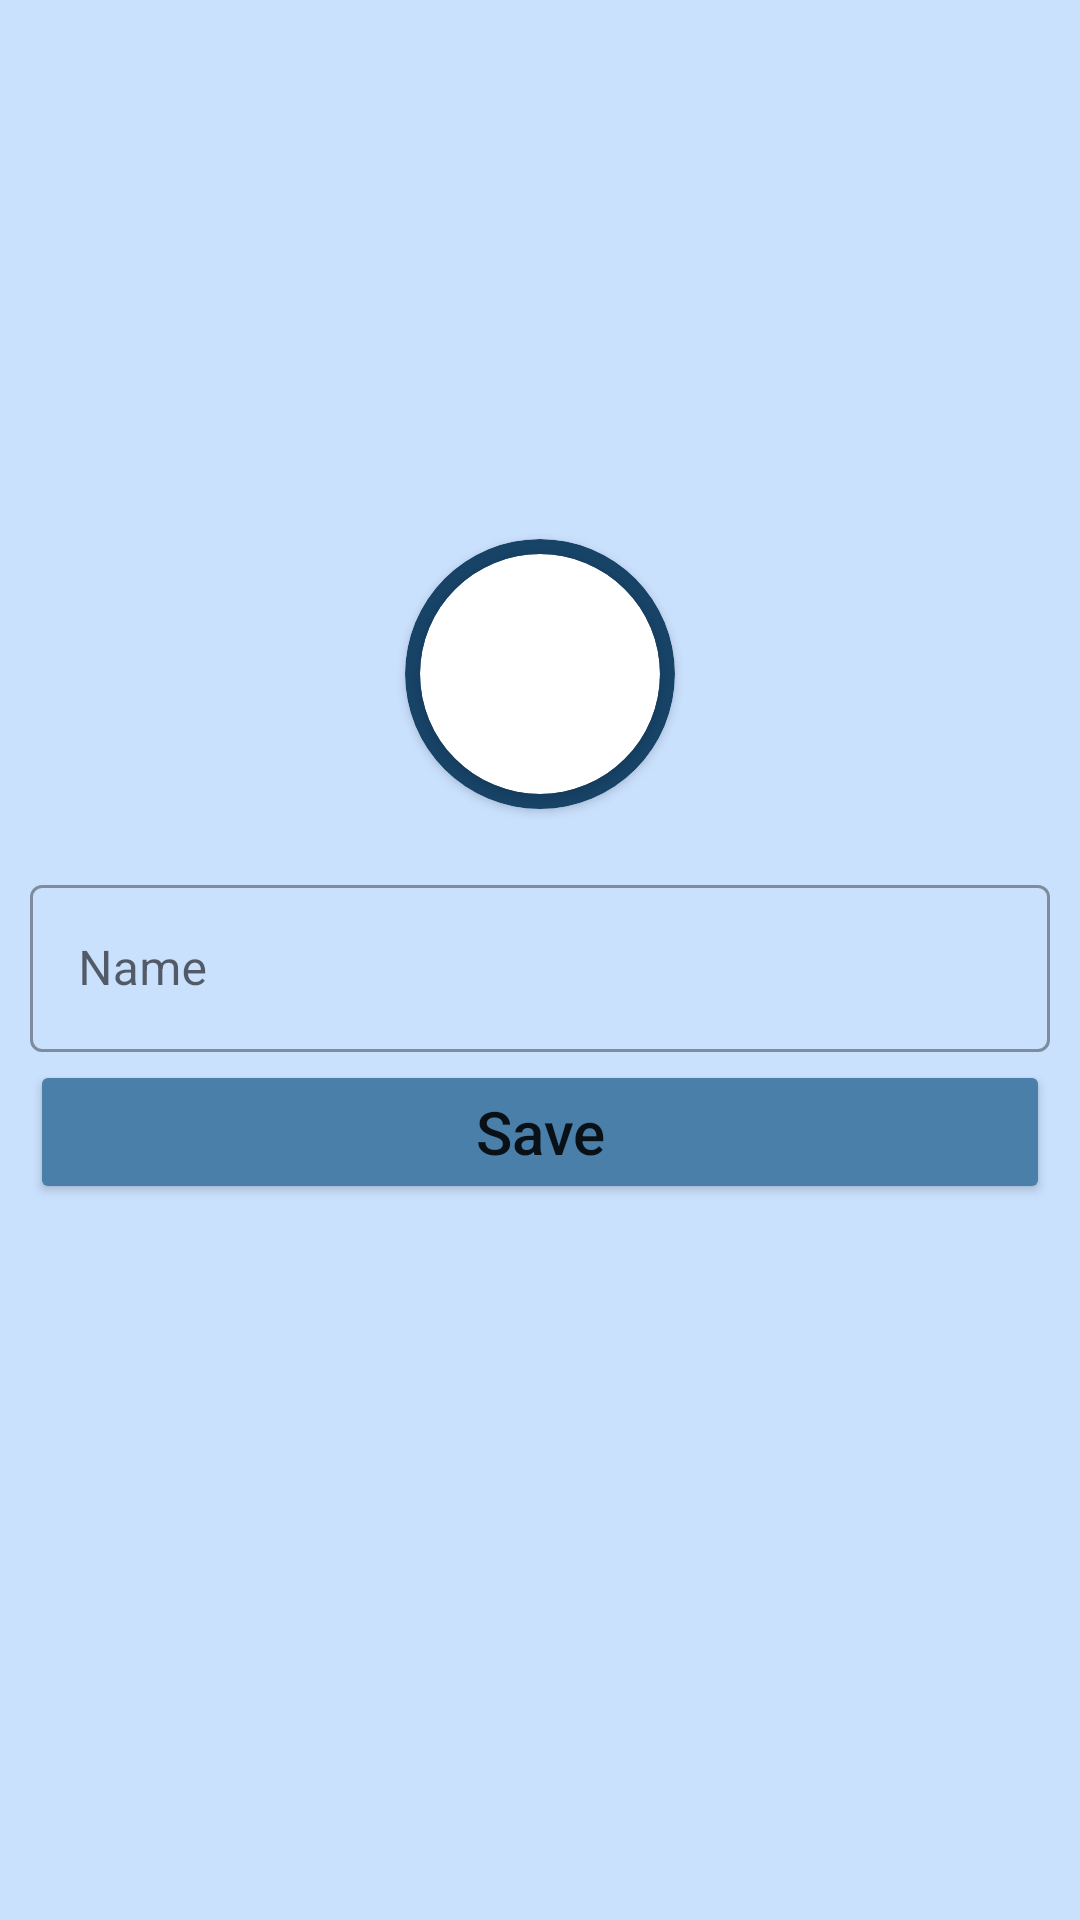

Here is an Android app screen rendered from its layout file. Give the layout XML and the strings, colors and styles it references.
<!-- AndroidManifest.xml: application theme Theme.PassportGeneration -->
<!-- res/layout/activity_main2.xml -->
<?xml version="1.0" encoding="utf-8"?>
<androidx.constraintlayout.widget.ConstraintLayout xmlns:android="http://schemas.android.com/apk/res/android"
    xmlns:app="http://schemas.android.com/apk/res-auto"
    xmlns:tools="http://schemas.android.com/tools"
    android:layout_width="match_parent"
    android:layout_height="match_parent"
    android:background="#CAE1FE"
    tools:context=".MainActivity2">

    <androidx.cardview.widget.CardView
        android:id="@+id/image"
        android:layout_width="90dp"
        app:cardBackgroundColor="#174367"
        app:layout_constraintTop_toTopOf="parent"
        app:layout_constraintRight_toRightOf="parent"
        app:layout_constraintLeft_toLeftOf="parent"
        app:layout_constraintBottom_toTopOf="@id/layout_name"
        app:layout_constraintVertical_bias="0.9"
        android:layout_height="90dp"
        app:cardCornerRadius="70dp">

        <androidx.cardview.widget.CardView
            android:layout_width="match_parent"
            android:layout_height="match_parent"
            app:cardCornerRadius="40dp"
            android:layout_margin="5dp"
            android:layout_gravity="center">

            <ImageView
                android:id="@+id/image_profile"
                android:layout_width="match_parent"
                android:layout_height="match_parent"
                android:src="@mipmap/ic_launcher"
                android:scaleType="centerCrop"/>

        </androidx.cardview.widget.CardView>
    </androidx.cardview.widget.CardView>

    <com.google.android.material.textfield.TextInputLayout
        android:id="@+id/layout_name"
        style="@style/Widget.MaterialComponents.TextInputLayout.OutlinedBox"
        android:layout_width="match_parent"
        android:layout_height="wrap_content"
        android:hint="Name"
        app:layout_constraintTop_toTopOf="parent"
        app:layout_constraintLeft_toLeftOf="parent"
        app:layout_constraintRight_toRightOf="parent"
        app:layout_constraintBottom_toBottomOf="parent"
        app:endIconMode="clear_text"
        android:layout_marginStart="10dp"
        android:layout_marginEnd="10dp"
        app:helperTextTextColor="#323232"
        >

        <EditText
            android:id="@+id/name"
            android:inputType="textPersonName"
            android:paddingEnd="40dp"
            android:layout_width="match_parent"
            android:importantForAutofill="no"
            android:layout_height="wrap_content" />
    </com.google.android.material.textfield.TextInputLayout>

    <Button
        android:layout_width="match_parent"
        android:layout_height="wrap_content"
        app:layout_constraintTop_toTopOf="parent"
        app:layout_constraintLeft_toLeftOf="parent"
        app:layout_constraintRight_toRightOf="parent"
        app:layout_constraintBottom_toBottomOf="parent"
        app:layout_constraintVertical_bias="0.6"
        android:layout_margin = "10dp"
        android:id="@+id/btn_save"
        android:text="Save"
        android:backgroundTint="#4A7FA9"
        android:textAllCaps="false"
        android:textSize="20dp"
        />

</androidx.constraintlayout.widget.ConstraintLayout>
<!-- resources referenced by this layout -->
<resources>
  <style name="Theme.PassportGeneration" parent="Theme.MaterialComponents.DayNight.DarkActionBar">
          
          <item name="colorPrimary">@color/purple_500</item>
          <item name="colorPrimaryVariant">@color/purple_700</item>
          <item name="colorOnPrimary">@color/white</item>
          
          <item name="colorSecondary">@color/teal_200</item>
          <item name="colorSecondaryVariant">@color/teal_700</item>
          <item name="colorOnSecondary">@color/black</item>
          
          <item name="android:statusBarColor">?attr/colorPrimaryVariant</item>
          
      </style>
  <!-- not gathered from this repository: default colours our renderer supplied (Android Studio template values) -->
  <color name="purple_500">#FF6200EE</color>
  <color name="purple_700">#FF3700B3</color>
  <color name="teal_200">#FF03DAC5</color>
  <color name="teal_700">#FF018786</color>
  <color name="black">#FF000000</color>
  <color name="white">#FFFFFFFF</color>
</resources>
